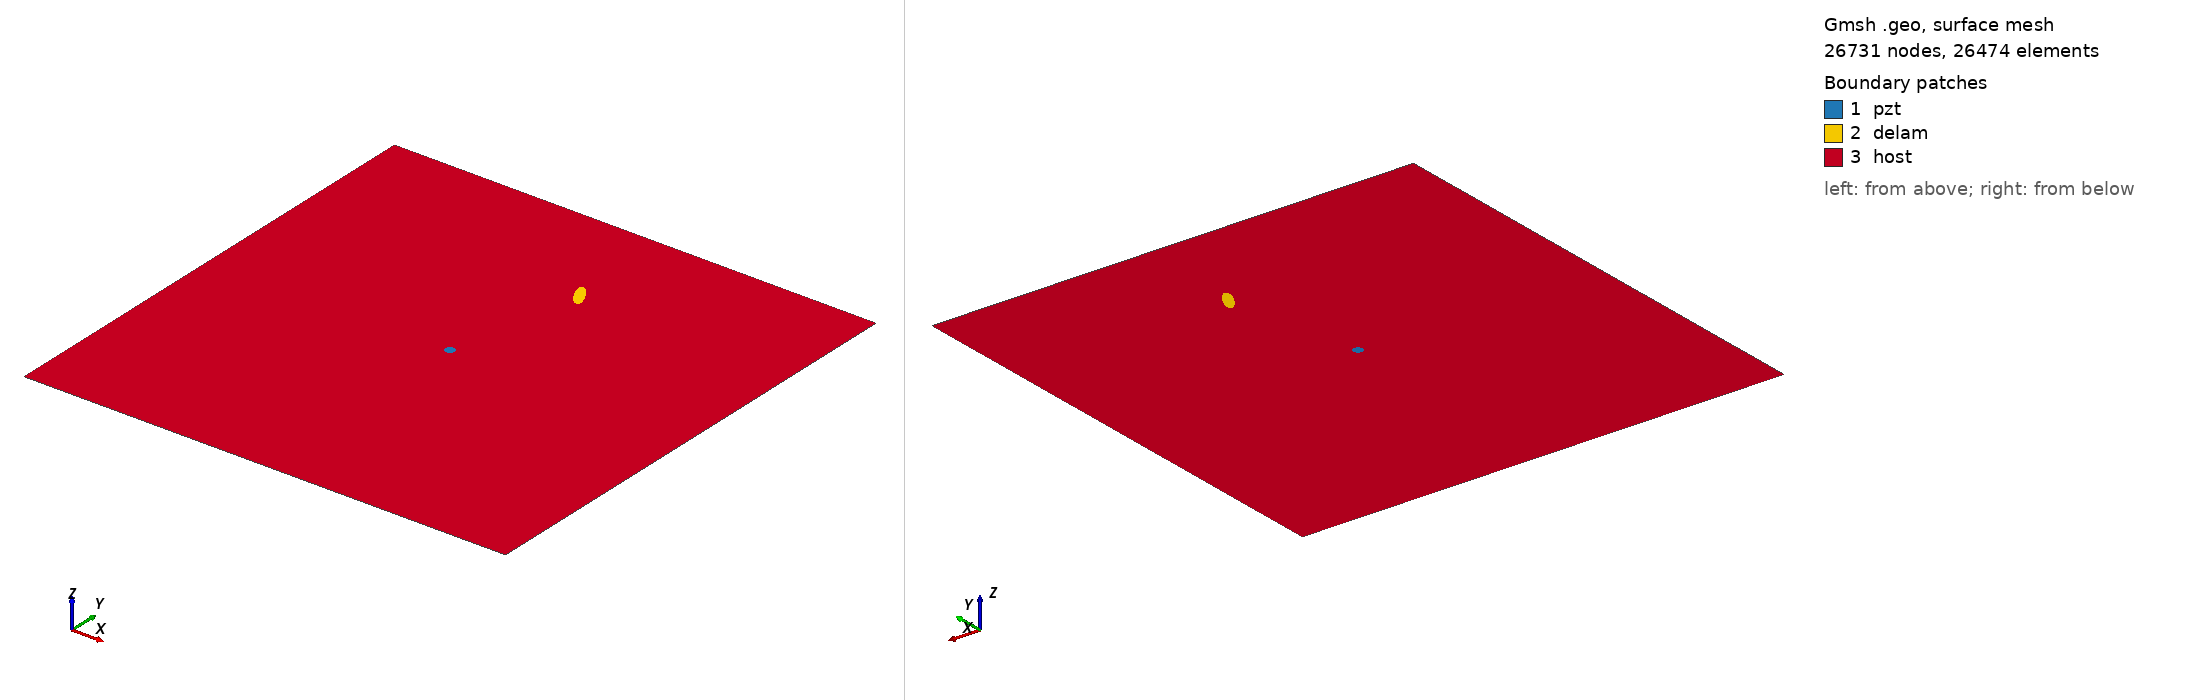

Gmsh geometry script, surface-meshed: 26731 nodes, 26474 surface elements. Boundary patches (legend numbers): 1 pzt, 2 delam, 3 host. Left view from above one corner, right view from below the opposite corner. Legend entries are the model's physical surfaces. The drawing asked Gmsh for element sizes between 1% and 20% of the model's largest extent; the script's own settings can give other sizes.

=== delam1_position_no_76_a_15mm_b_5mm_angle_120.geo (drawn) ===
SetFactory("OpenCASCADE");
L=0.500000; 
W=0.500000; 
a=0.015000; 
b=0.005000; 
x=0.277778; 
y=0.388889; 
alpha=0.666667 *Pi; 
r=0.005000; 
xpzt=0.250000; 
ypzt=0.250000; 
//+
Point(1) = {0, 0, 0, 1.0};
//+
Point(2) = {L, 0, 0, 1.0};
//+
Point(3) = {L, W, 0, 1.0};
//+
Point(4) = {0, W, 0, 1.0};
//+
Line(1) = {1, 2};
//+
Line(2) = {2, 3};
//+
Line(3) = {3, 4};
//+
Line(4) = {4, 1};
//+
Circle(5) = {xpzt, ypzt, -0, r, 0, 2*Pi};
//+
Ellipse(6) = {x, y, -0, a, b, 0, 2*Pi};
//+
Rotate {{0, 0, 1}, {x, y, 0}, alpha} {
  Curve{6}; 
}
//+
Curve Loop(1) = {4, 1, 2, 3};
//+
Curve Loop(2) = {6};
//+
Curve Loop(3) = {5};
//+
Curve Loop(4) = {6};
//+
Curve Loop(5) = {5};
//+
Plane Surface(1) = {5};
//+
Plane Surface(2) = {4};
//+
Plane Surface(3) = {1, 2, 3};
//+
Point(9) = {xpzt, ypzt, 0, 1.0};
//+
Point{9} In Surface {1};// mesh node at centre of pzt
//+
Physical Surface("pzt") = {1};
//+
Physical Surface("delam") = {2};
//+
Physical Surface("host") = {3};

Mesh.Algorithm = 6; // Frontal
Mesh.CharacteristicLengthFactor = 0.080000;
Mesh.CharacteristicLengthMin = 0.001000;
Mesh.CharacteristicLengthMax = 0.200000;
Mesh.RecombineAll = 1; // Apply recombination algorithm
Mesh.SubdivisionAlgorithm = 1; // 1: all quadrangles
Mesh.Smoothing = 1;
